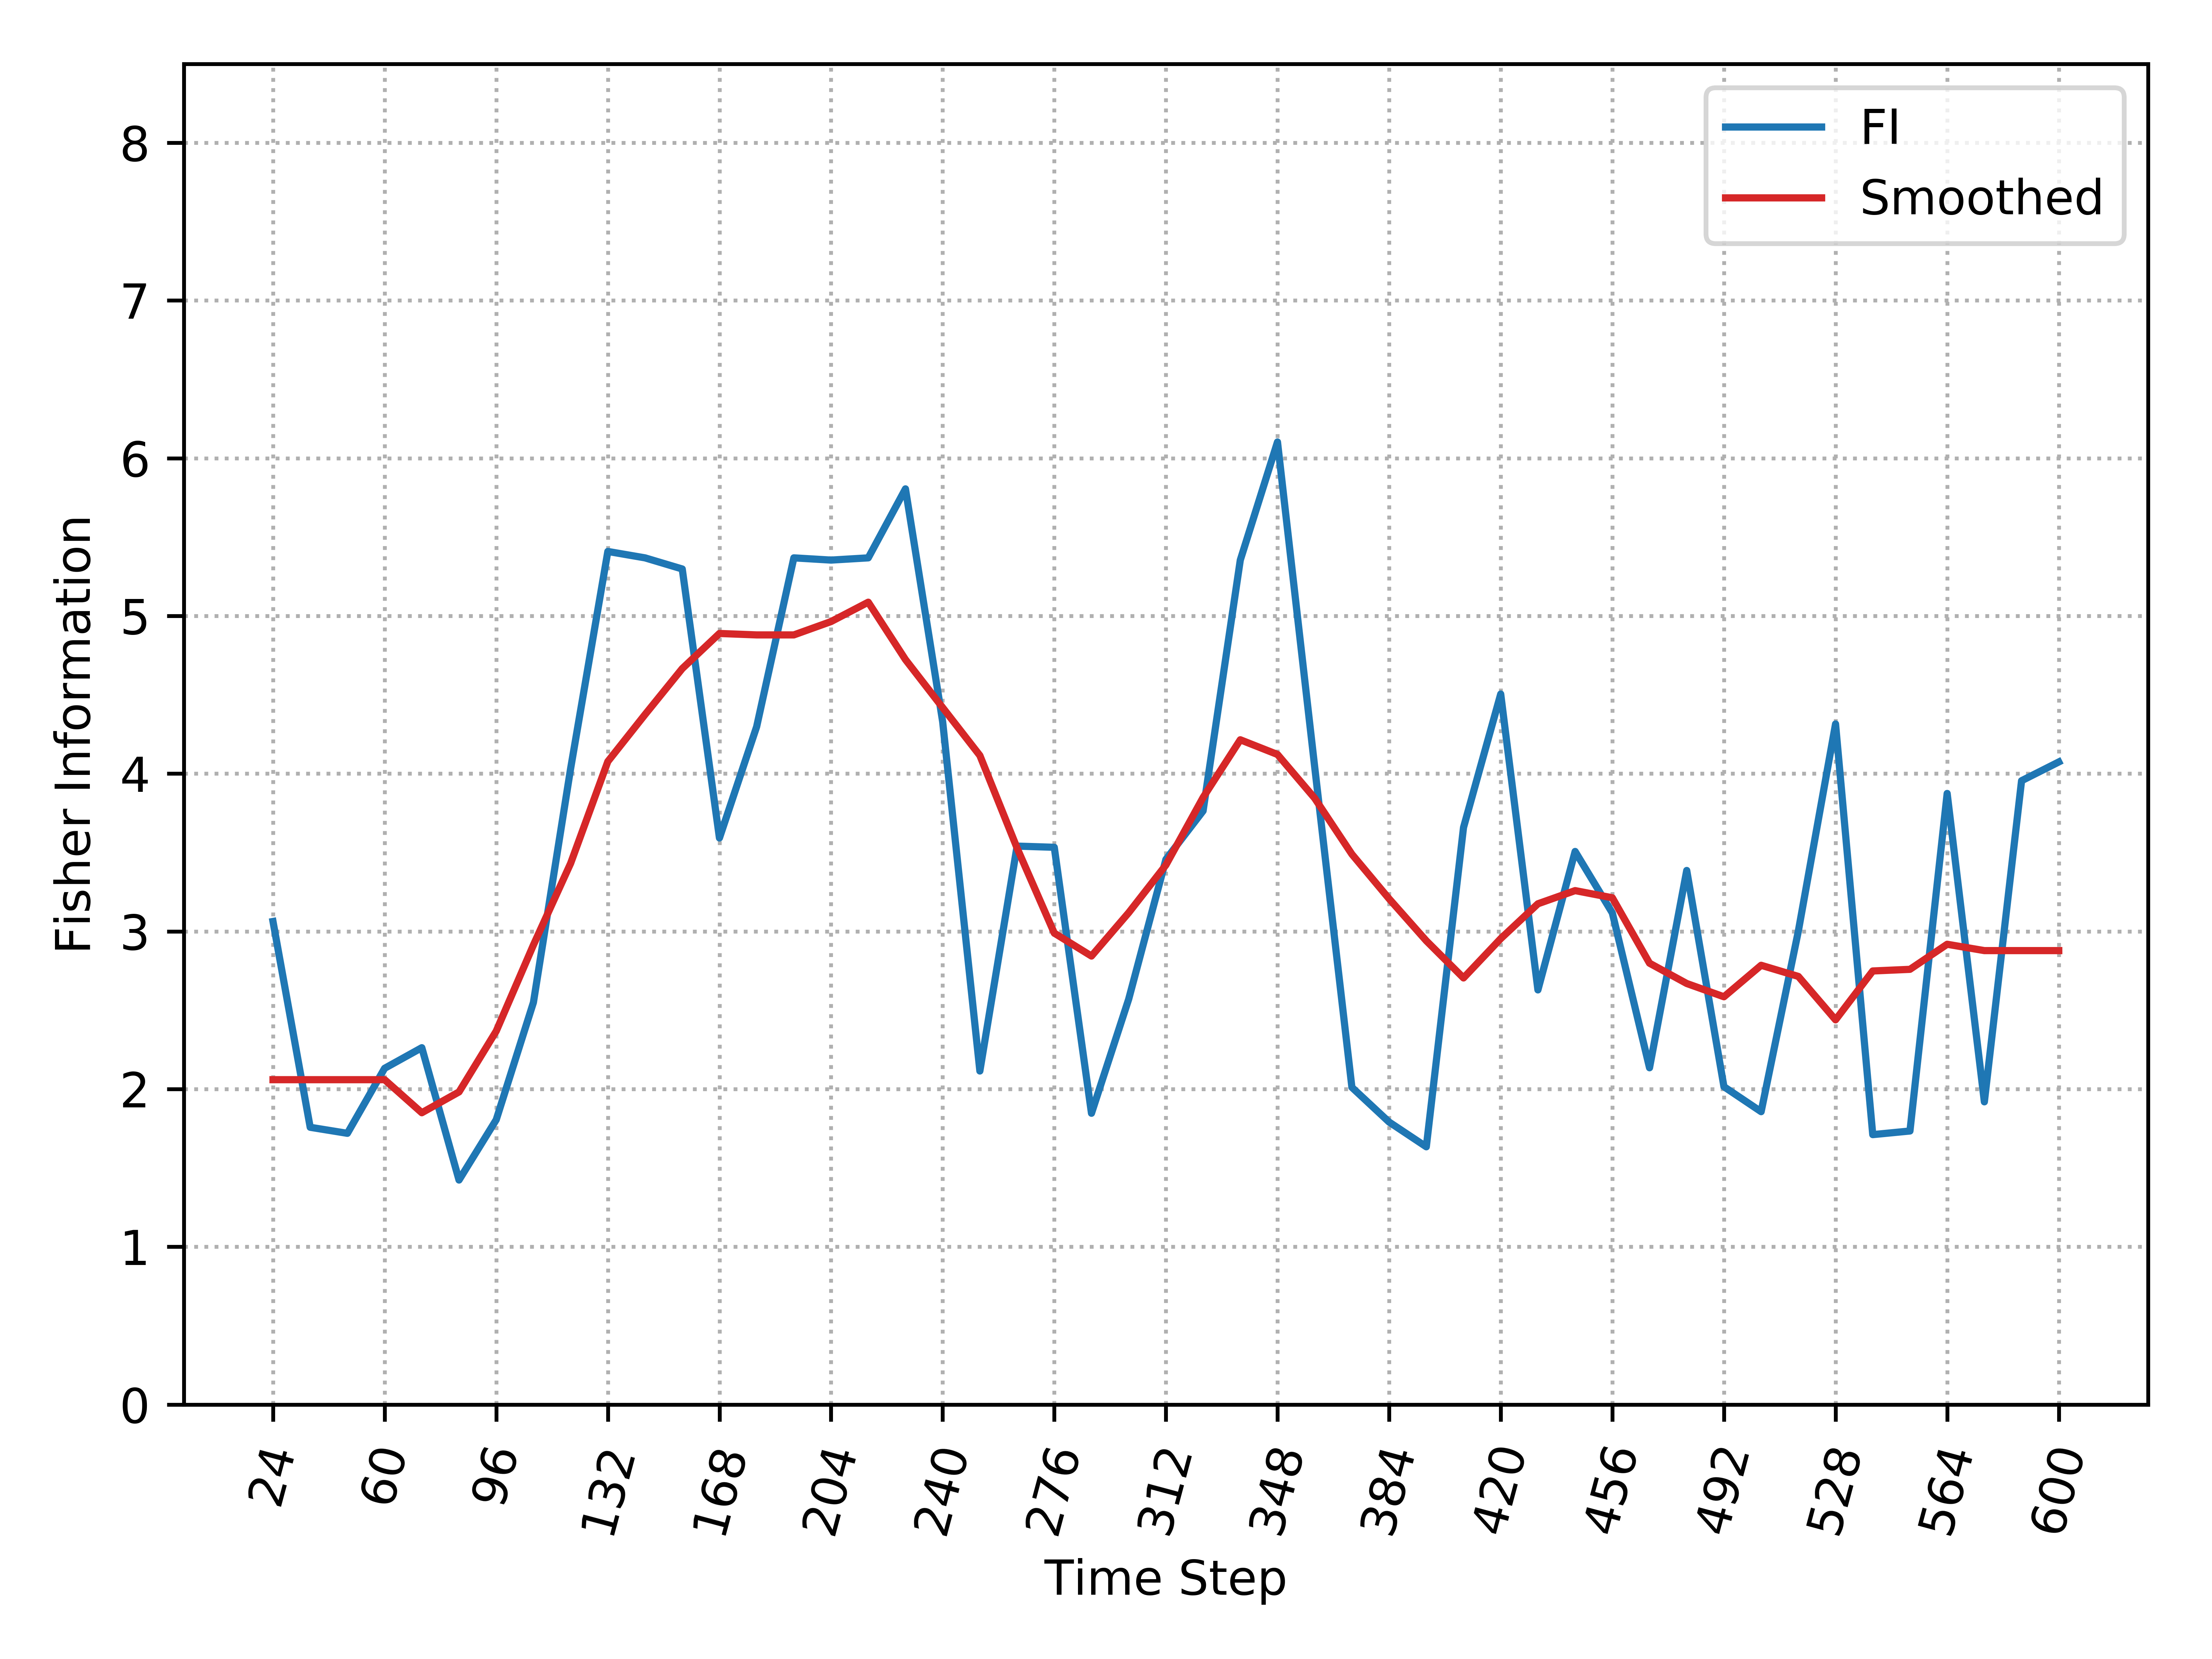

Values plotted in this chart, from the file beside it:
, Time_Step, FI, Smooth_FI
0, 24, 3.063, 2.06
1, 36, 1.758, 2.06
2, 48, 1.72, 2.06
3, 60, 2.132, 2.06
4, 72, 2.263, 1.85
5, 84, 1.423, 1.982
6, 96, 1.806, 2.368
7, 108, 2.55, 2.914
8, 120, 4.033, 3.431
9, 132, 5.409, 4.077
10, 144, 5.368, 4.375
11, 156, 5.298, 4.666
12, 168, 3.592, 4.889
13, 180, 4.298, 4.88
14, 192, 5.368, 4.88
15, 204, 5.354, 4.964
16, 216, 5.368, 5.087
17, 228, 5.806, 4.723
18, 240, 4.329, 4.419
19, 252, 2.115, 4.115
20, 264, 3.541, 3.528
21, 276, 3.533, 2.989
22, 288, 1.847, 2.844
23, 300, 2.57, 3.119
24, 312, 3.456, 3.421
25, 324, 3.764, 3.849
26, 336, 5.354, 4.215
27, 348, 6.103, 4.122
28, 360, 4.042, 3.844
29, 372, 2.011, 3.489
30, 384, 1.791, 3.207
31, 396, 1.634, 2.94
32, 408, 3.659, 2.705
33, 420, 4.505, 2.954
34, 432, 2.629, 3.175
35, 444, 3.507, 3.259
36, 456, 3.117, 3.213
37, 468, 2.135, 2.798
38, 480, 3.386, 2.67
39, 492, 2.015, 2.585
40, 504, 1.857, 2.785
41, 516, 3.002, 2.715
42, 528, 4.315, 2.439
43, 540, 1.711, 2.749
44, 552, 1.734, 2.759
45, 564, 3.875, 2.918
46, 576, 1.919, 2.878
47, 588, 3.955, 2.878
48, 600, 4.074, 2.878
